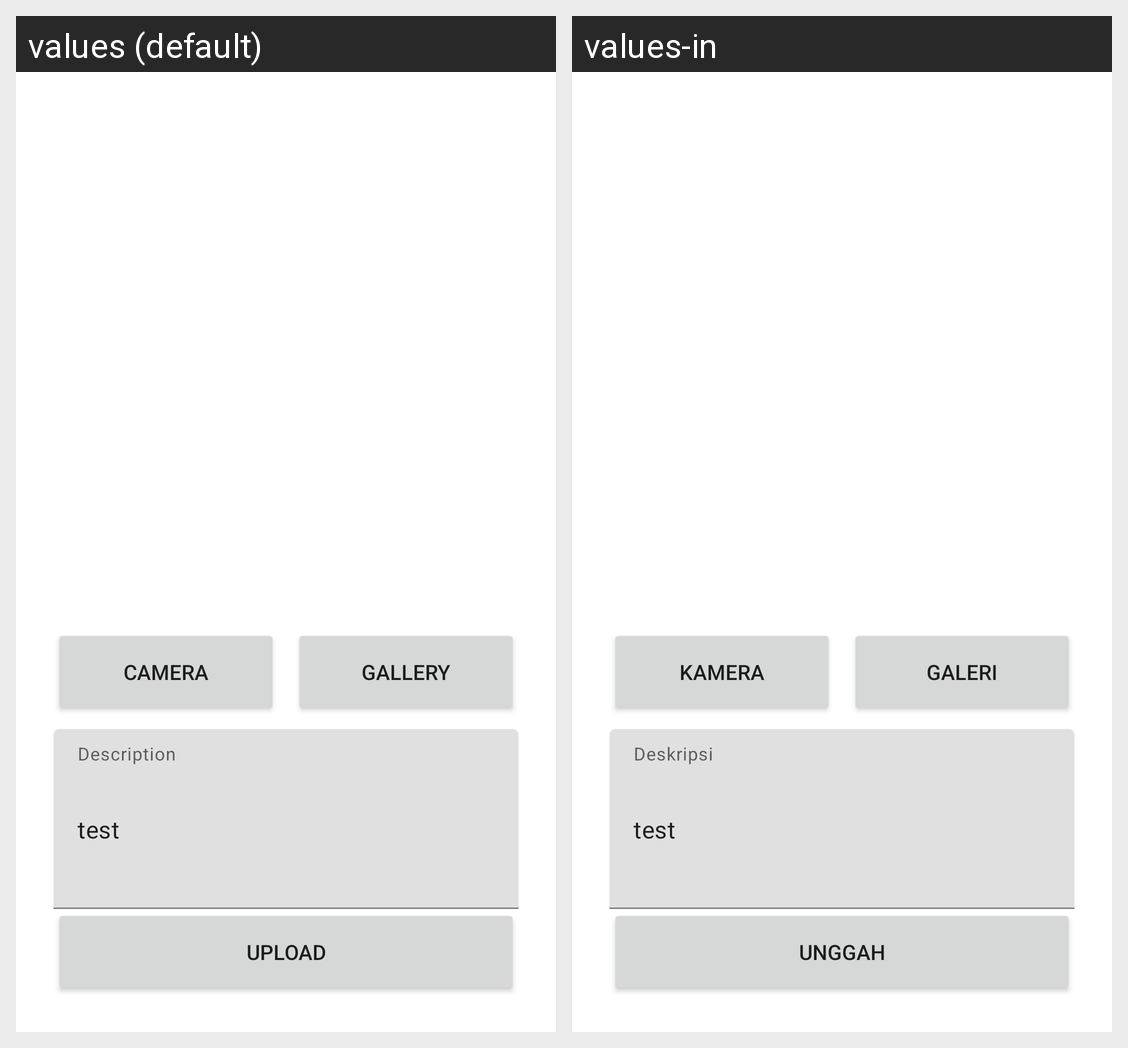

For this localized Android screen grid, give each drawn string resource with its value in every locale shown.
Android screen res/layout/activity_add_story.xml rendered under 2 locales, left to right: values (default), values-in. Device: Nexus 5 (rendered at 1080×1920; each locale shown at half size, 540×960, under a caption strip naming it); theme Theme.StoryAppSubmission.
Strings drawn on this screen, with the default value and each locale's value (text and hints the layout hard-codes, and strings that could not be matched under every locale, appear in the picture but are not listed):

camera
  values: Camera
  values-in: Kamera

gallery
  values: Gallery
  values-in: Galeri

description
  values: Description
  values-in: Deskripsi

upload
  values: Upload
  values-in: Unggah
